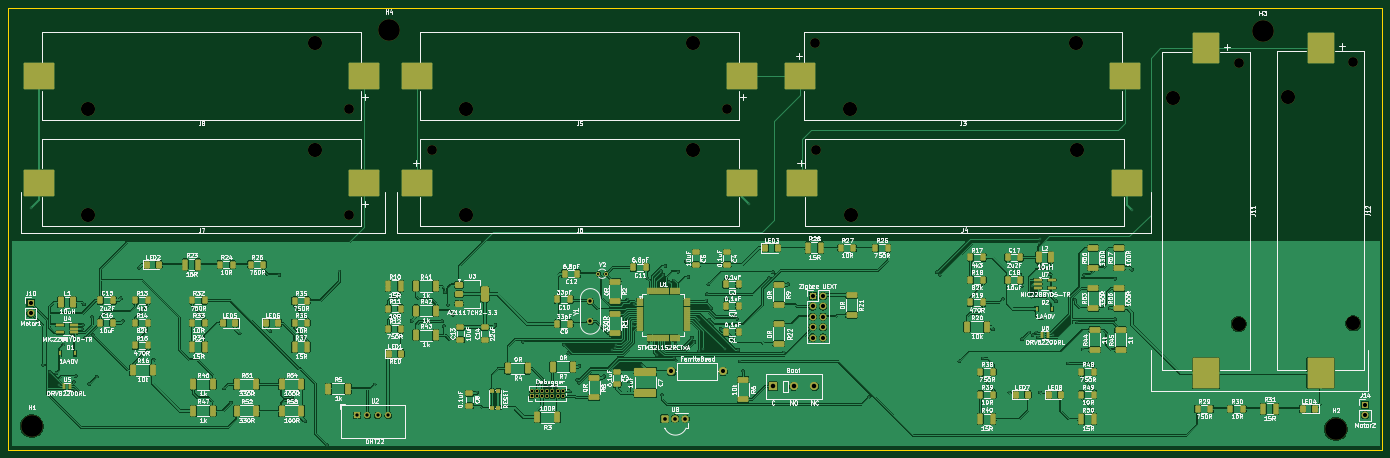
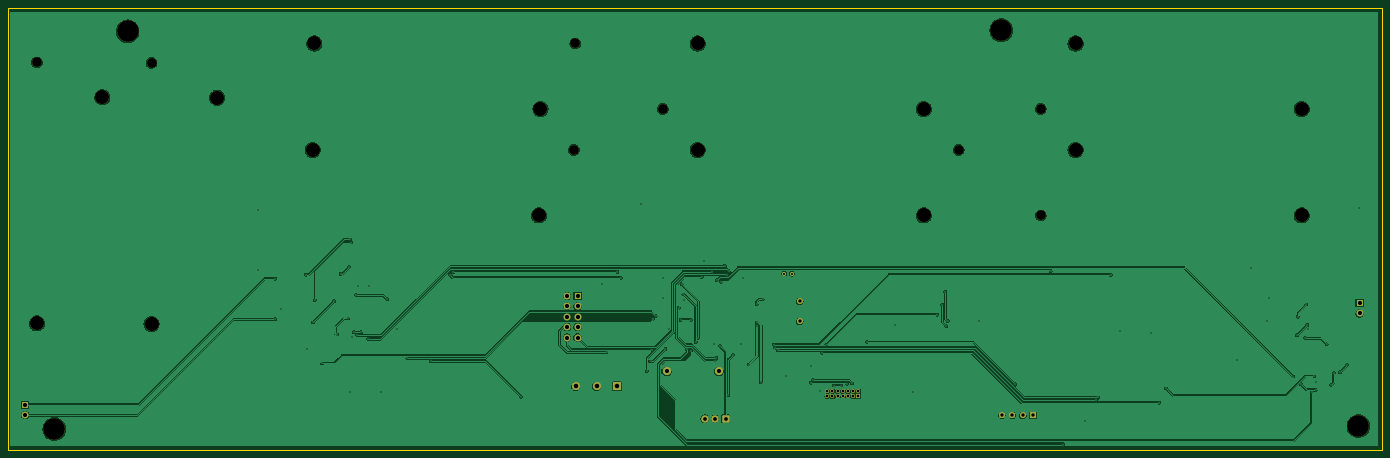
Circuit board: 10 layer files. Board 335.5 x 108.0 mm.
- bottom_copper: WindowOpener-B_Cu.gbl (215549 bytes)
- bottom_mask: WindowOpener-B_Mask.gbs (3438 bytes)
- paste: WindowOpener-B_Paste.gbp (491 bytes)
- bottom_silk: WindowOpener-B_Silkscreen.gbo (492 bytes)
- outline: WindowOpener-Edge_Cuts.gm1 (651 bytes)
- top_copper: WindowOpener-F_Cu.gtl (560130 bytes)
- top_mask: WindowOpener-F_Mask.gts (14322 bytes)
- paste: WindowOpener-F_Paste.gtp (11915 bytes)
- top_silk: WindowOpener-F_Silkscreen.gto (399405 bytes)
- drill: WindowOpener.drl (3369 bytes)

=== bottom_copper: WindowOpener-B_Cu.gbl (215549 bytes, source omitted) ===
=== bottom_mask: WindowOpener-B_Mask.gbs ===
G04 #@! TF.GenerationSoftware,KiCad,Pcbnew,9.0.8*
G04 #@! TF.CreationDate,2026-04-08T13:49:23+02:00*
G04 #@! TF.ProjectId,WindowOpener,57696e64-6f77-44f7-9065-6e65722e6b69,rev?*
G04 #@! TF.SameCoordinates,Original*
G04 #@! TF.FileFunction,Soldermask,Bot*
G04 #@! TF.FilePolarity,Negative*
%FSLAX46Y46*%
G04 Gerber Fmt 4.6, Leading zero omitted, Abs format (unit mm)*
G04 Created by KiCad (PCBNEW 9.0.8) date 2026-04-08 13:49:23*
%MOMM*%
%LPD*%
G01*
G04 APERTURE LIST*
G04 Aperture macros list*
%AMRoundRect*
0 Rectangle with rounded corners*
0 $1 Rounding radius*
0 $2 $3 $4 $5 $6 $7 $8 $9 X,Y pos of 4 corners*
0 Add a 4 corners polygon primitive as box body*
4,1,4,$2,$3,$4,$5,$6,$7,$8,$9,$2,$3,0*
0 Add four circle primitives for the rounded corners*
1,1,$1+$1,$2,$3*
1,1,$1+$1,$4,$5*
1,1,$1+$1,$6,$7*
1,1,$1+$1,$8,$9*
0 Add four rect primitives between the rounded corners*
20,1,$1+$1,$2,$3,$4,$5,0*
20,1,$1+$1,$4,$5,$6,$7,0*
20,1,$1+$1,$6,$7,$8,$9,0*
20,1,$1+$1,$8,$9,$2,$3,0*%
G04 Aperture macros list end*
%ADD10C,5.300000*%
%ADD11R,1.500000X1.500000*%
%ADD12C,1.500000*%
%ADD13C,2.000000*%
%ADD14C,2.390000*%
%ADD15C,3.450000*%
%ADD16R,1.700000X1.700000*%
%ADD17C,1.700000*%
%ADD18RoundRect,0.248400X-0.651600X-0.651600X0.651600X-0.651600X0.651600X0.651600X-0.651600X0.651600X0*%
%ADD19C,1.800000*%
%ADD20C,1.000000*%
%ADD21R,1.000000X1.000000*%
%ADD22R,2.000000X2.000000*%
G04 APERTURE END LIST*
D10*
X42000000Y-151200000D03*
D11*
X121440000Y-148600000D03*
D12*
X123980000Y-148600000D03*
X126520000Y-148600000D03*
X129060000Y-148600000D03*
D10*
X342600000Y-54800000D03*
D13*
X210914000Y-137876000D03*
X198214000Y-137876000D03*
D10*
X360500000Y-151900000D03*
D14*
X233635000Y-83750000D03*
D15*
X242145000Y-99750000D03*
X297385000Y-83750000D03*
D10*
X129200000Y-54500000D03*
D16*
X367600000Y-146000000D03*
D17*
X367600000Y-148540000D03*
D14*
X119585000Y-99750000D03*
D15*
X111075000Y-83750000D03*
X55835000Y-99750000D03*
D14*
X233255000Y-57750000D03*
D15*
X241765000Y-73750000D03*
X297005000Y-57750000D03*
D16*
X41693070Y-121136924D03*
D17*
X41693070Y-123676924D03*
D14*
X139635000Y-83750000D03*
D15*
X148145000Y-99750000D03*
X203385000Y-83750000D03*
D14*
X119585000Y-73750000D03*
D15*
X111075000Y-57750000D03*
X55835000Y-73750000D03*
D14*
X364750000Y-62370000D03*
D15*
X348750000Y-70880000D03*
X364750000Y-126120000D03*
D18*
X196570000Y-149400000D03*
D19*
X199110000Y-149400000D03*
X201650000Y-149400000D03*
D20*
X182250000Y-114000000D03*
X180350000Y-114000000D03*
D21*
X164093600Y-143964400D03*
D20*
X164093600Y-142694400D03*
X165363600Y-143964400D03*
X165363600Y-142694400D03*
X166633600Y-143964400D03*
X166633600Y-142694400D03*
X167903600Y-143964400D03*
X167903600Y-142694400D03*
X169173600Y-143964400D03*
X169173600Y-142694400D03*
X170443600Y-143964400D03*
X170443600Y-142694400D03*
X171713600Y-143964400D03*
X171713600Y-142694400D03*
D12*
X178425000Y-125630000D03*
X178425000Y-120750000D03*
D14*
X336750000Y-62500000D03*
D15*
X320750000Y-71010000D03*
X336750000Y-126250000D03*
D14*
X211895000Y-73750000D03*
D15*
X203385000Y-57750000D03*
X148145000Y-73750000D03*
D16*
X232710000Y-119420000D03*
D17*
X235250000Y-119420000D03*
X232710000Y-121960000D03*
X235250000Y-121960000D03*
X232710000Y-124500000D03*
X235250000Y-124500000D03*
X232710000Y-127040000D03*
X235250000Y-127040000D03*
X232710000Y-129580000D03*
X235250000Y-129580000D03*
D22*
X222996200Y-141500600D03*
D13*
X228076200Y-141500600D03*
X233156200Y-141500600D03*
M02*

=== paste: WindowOpener-B_Paste.gbp ===
G04 #@! TF.GenerationSoftware,KiCad,Pcbnew,9.0.8*
G04 #@! TF.CreationDate,2026-04-08T13:49:22+02:00*
G04 #@! TF.ProjectId,WindowOpener,57696e64-6f77-44f7-9065-6e65722e6b69,rev?*
G04 #@! TF.SameCoordinates,Original*
G04 #@! TF.FileFunction,Paste,Bot*
G04 #@! TF.FilePolarity,Positive*
%FSLAX46Y46*%
G04 Gerber Fmt 4.6, Leading zero omitted, Abs format (unit mm)*
G04 Created by KiCad (PCBNEW 9.0.8) date 2026-04-08 13:49:22*
%MOMM*%
%LPD*%
G01*
G04 APERTURE LIST*
G04 APERTURE END LIST*
M02*

=== bottom_silk: WindowOpener-B_Silkscreen.gbo ===
G04 #@! TF.GenerationSoftware,KiCad,Pcbnew,9.0.8*
G04 #@! TF.CreationDate,2026-04-08T13:49:22+02:00*
G04 #@! TF.ProjectId,WindowOpener,57696e64-6f77-44f7-9065-6e65722e6b69,rev?*
G04 #@! TF.SameCoordinates,Original*
G04 #@! TF.FileFunction,Legend,Bot*
G04 #@! TF.FilePolarity,Positive*
%FSLAX46Y46*%
G04 Gerber Fmt 4.6, Leading zero omitted, Abs format (unit mm)*
G04 Created by KiCad (PCBNEW 9.0.8) date 2026-04-08 13:49:22*
%MOMM*%
%LPD*%
G01*
G04 APERTURE LIST*
G04 APERTURE END LIST*
M02*

=== outline: WindowOpener-Edge_Cuts.gm1 ===
G04 #@! TF.GenerationSoftware,KiCad,Pcbnew,9.0.8*
G04 #@! TF.CreationDate,2026-04-08T13:49:23+02:00*
G04 #@! TF.ProjectId,WindowOpener,57696e64-6f77-44f7-9065-6e65722e6b69,rev?*
G04 #@! TF.SameCoordinates,Original*
G04 #@! TF.FileFunction,Profile,NP*
%FSLAX46Y46*%
G04 Gerber Fmt 4.6, Leading zero omitted, Abs format (unit mm)*
G04 Created by KiCad (PCBNEW 9.0.8) date 2026-04-08 13:49:23*
%MOMM*%
%LPD*%
G01*
G04 APERTURE LIST*
G04 #@! TA.AperFunction,Profile*
%ADD10C,0.050000*%
G04 #@! TD*
G04 APERTURE END LIST*
D10*
X36250000Y-49000000D02*
X371750000Y-49000000D01*
X371750000Y-157000000D01*
X36250000Y-157000000D01*
X36250000Y-49000000D01*
M02*

=== top_copper: WindowOpener-F_Cu.gtl (560130 bytes, source omitted) ===
=== top_mask: WindowOpener-F_Mask.gts (14322 bytes, source omitted) ===
=== paste: WindowOpener-F_Paste.gtp (11915 bytes, source omitted) ===
=== top_silk: WindowOpener-F_Silkscreen.gto (399405 bytes, source omitted) ===
=== drill: WindowOpener.drl ===
M48
METRIC
T1C0.300
T2C0.500
T3C0.650
T4C0.800
T5C0.900
T6C1.000
T7C1.100
T8C2.390
T9C3.450
T10C5.300
%
G90
G05
T1
X41.75Y-98.0
X44.75Y-136.25
X46.5Y-138.0
X48.0Y-138.25
X48.625Y-141.125
X49.75Y-131.25
X52.25Y-140.5
X52.45Y-142.4
X52.75Y-139.0
X53.45Y-143.0
X54.25Y-127.5
X54.445Y-126.445
X54.75Y-121.5
X55.0Y-129.75
X56.015Y-140.935
X56.75Y-124.5
X57.0Y-129.0
X57.85Y-139.1
X63.75Y-120.0
X64.25Y-125.5
X68.25Y-112.5
X71.75Y-135.0
X89.0Y-142.0
X90.65Y-145.5
X92.75Y-128.5
X100.25Y-128.0
X102.5Y-114.25
X105.55Y-144.2
X105.969Y-144.881
X108.75Y-150.0
X114.05Y-155.8
X117.15Y-113.4
X125.75Y-141.0
X134.75Y-125.5
X142.25Y-125.6
X142.65Y-126.8
X142.85Y-118.4
X143.65Y-121.6
X144.85Y-124.0
X150.75Y-143.0
X155.25Y-126.5
X162.0Y-130.65
X165.65Y-140.8
X166.95Y-140.9
X168.35Y-141.3
X170.05Y-141.3
X171.95Y-131.3
X173.05Y-133.326
X173.414Y-142.726
X175.223Y-139.95
X175.711Y-140.6
X175.75Y-136.5
X181.75Y-139.0
X183.75Y-132.676
X184.415Y-132.026
X184.75Y-131.3
X187.5Y-120.25
X187.95Y-140.5
X188.9Y-126.699
X188.938Y-125.9
X188.964Y-121.436
X190.95Y-136.2
X192.25Y-115.0
X192.764Y-131.276
X194.75Y-133.8
X195.75Y-113.4
X195.92Y-143.6
X196.15Y-114.2
X196.75Y-112.1
X197.65Y-116.0
X197.95Y-131.6
X198.75Y-115.6
X198.77Y-134.55
X199.25Y-135.2
X199.264Y-131.076
X199.85Y-113.5
X201.75Y-111.0
X202.35Y-114.8
X203.25Y-129.6
X203.85Y-130.6
X205.01Y-132.8
X205.05Y-125.2
X205.95Y-132.5
X206.75Y-120.5
X206.85Y-119.0
X207.25Y-116.6
X207.45Y-125.2
X208.0Y-122.4
X210.25Y-127.5
X211.25Y-132.4
X211.75Y-115.0
X211.75Y-120.0
X213.65Y-124.3
X214.25Y-125.0
X214.519Y-132.55
X214.85Y-135.4
X215.764Y-137.8
X217.25Y-97.0
X222.05Y-115.0
X223.05Y-113.6
X225.631Y-133.2
X226.75Y-116.5
X246.55Y-144.0
X263.05Y-113.6
X263.85Y-114.2
X268.55Y-135.35
X274.25Y-134.7
X276.75Y-127.5
X279.15Y-120.2
X280.75Y-143.0
X283.75Y-117.0
X283.85Y-130.0
X285.65Y-128.3
X286.25Y-117.0
X286.53Y-129.0
X286.75Y-119.25
X287.35Y-128.3
X287.75Y-129.55
X288.026Y-106.376
X288.25Y-105.6
X288.25Y-143.0
X288.55Y-112.35
X288.85Y-124.9
X290.55Y-114.0
X291.35Y-128.875
X292.15Y-120.7
X295.05Y-135.9
X296.85Y-120.4
X297.35Y-125.9
X298.75Y-132.5
X299.05Y-114.2
X305.25Y-122.5
X306.55Y-115.2
X306.55Y-125.1
X310.75Y-98.5
X310.75Y-113.0
T2
X180.35Y-114.0
X182.25Y-114.0
T3
X164.094Y-142.694
X164.094Y-143.964
X165.364Y-142.694
X165.364Y-143.964
X166.634Y-142.694
X166.634Y-143.964
X167.904Y-142.694
X167.904Y-143.964
X169.174Y-142.694
X169.174Y-143.964
X170.444Y-142.694
X170.444Y-143.964
X171.714Y-142.694
X171.714Y-143.964
T4
X121.44Y-148.6
X123.98Y-148.6
X126.52Y-148.6
X129.06Y-148.6
X178.425Y-120.75
X178.425Y-125.63
T5
X196.57Y-149.4
X199.11Y-149.4
X201.65Y-149.4
T6
X41.693Y-121.137
X41.693Y-123.677
X198.214Y-137.876
X210.914Y-137.876
X232.71Y-119.42
X232.71Y-121.96
X232.71Y-124.5
X232.71Y-127.04
X232.71Y-129.58
X235.25Y-119.42
X235.25Y-121.96
X235.25Y-124.5
X235.25Y-127.04
X235.25Y-129.58
X367.6Y-146.0
X367.6Y-148.54
T7
X222.996Y-141.501
X228.076Y-141.501
X233.156Y-141.501
T8
X119.585Y-73.75
X119.585Y-99.75
X139.635Y-83.75
X211.895Y-73.75
X233.255Y-57.75
X233.635Y-83.75
X336.75Y-62.5
X364.75Y-62.37
T9
X55.835Y-73.75
X55.835Y-99.75
X111.075Y-57.75
X111.075Y-83.75
X148.145Y-73.75
X148.145Y-99.75
X203.385Y-57.75
X203.385Y-83.75
X241.765Y-73.75
X242.145Y-99.75
X297.005Y-57.75
X297.385Y-83.75
X320.75Y-71.01
X336.75Y-126.25
X348.75Y-70.88
X364.75Y-126.12
T10
X42.0Y-151.2
X129.2Y-54.5
X342.6Y-54.8
X360.5Y-151.9
M30
